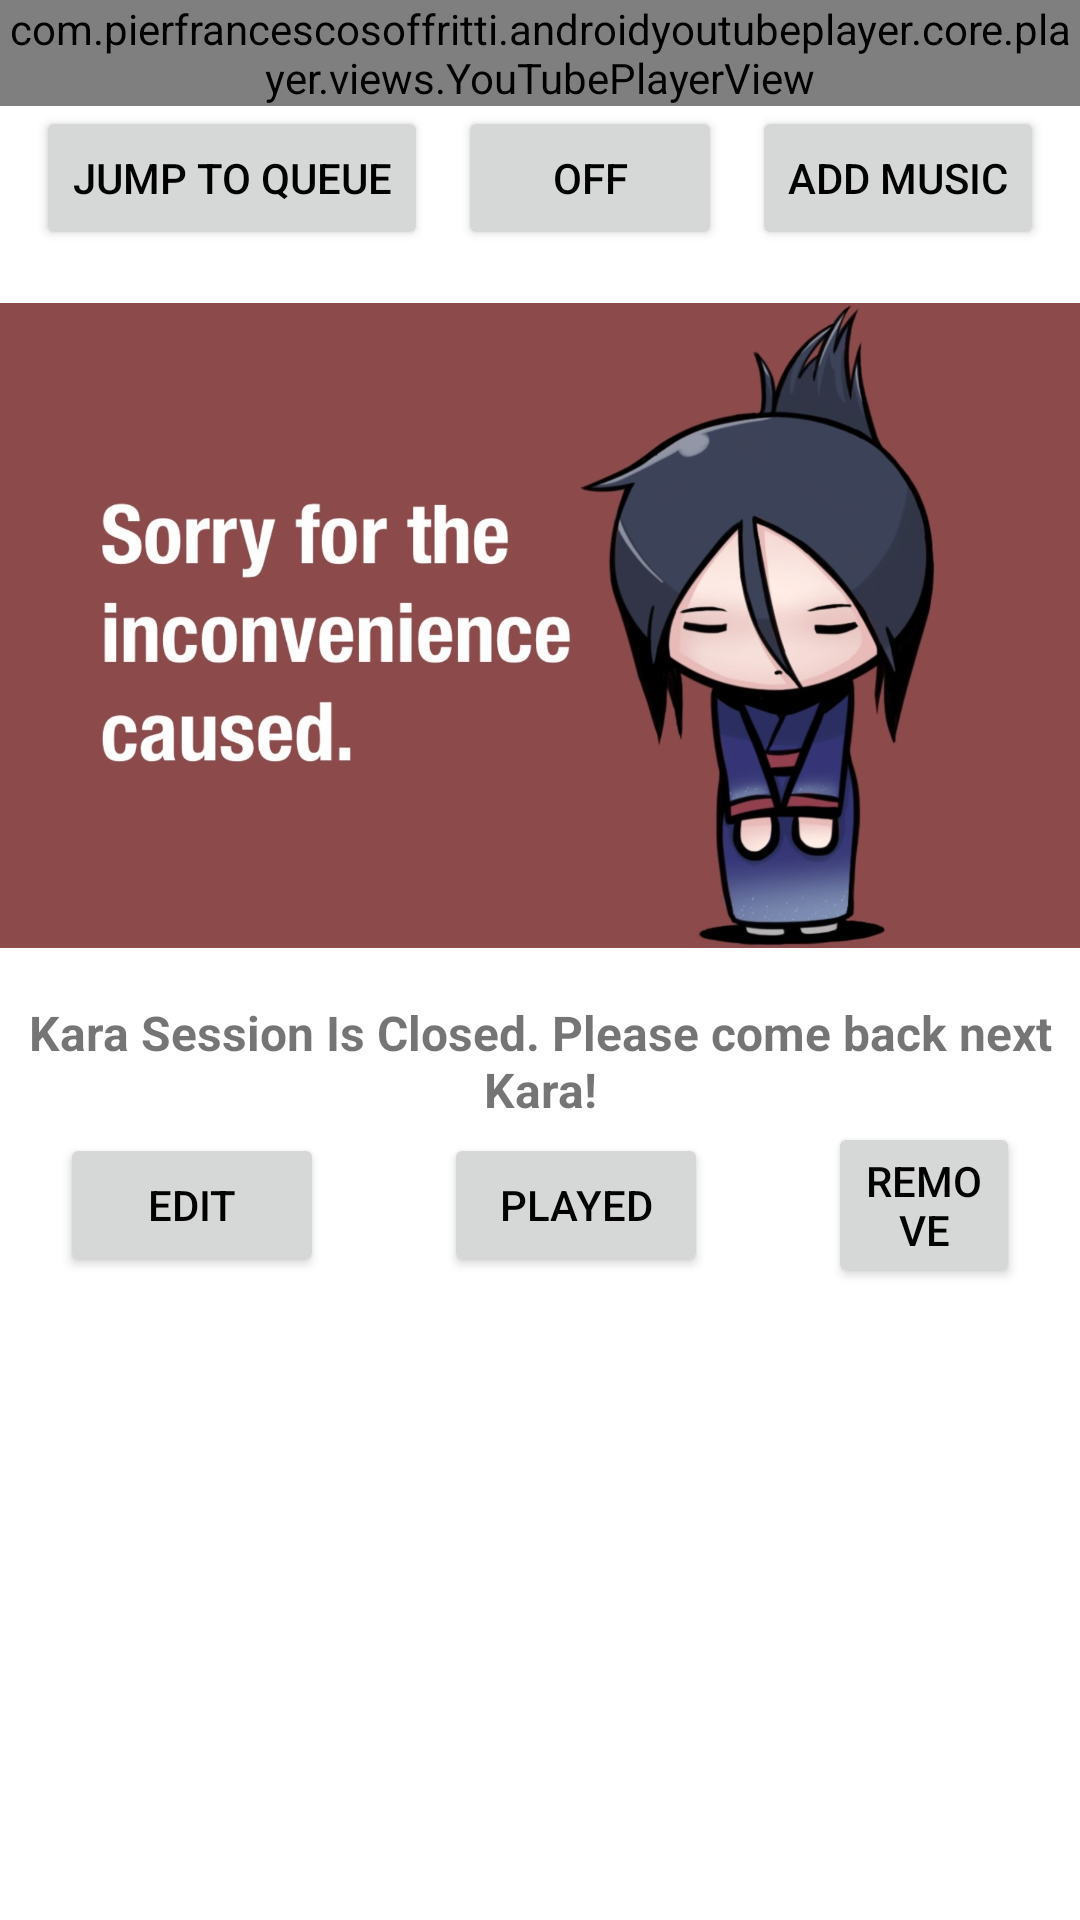

Produce the Android XML layout that renders to this screen, including the resource entries it uses.
<!-- AndroidManifest.xml: application theme Theme.KaraApp -->
<!-- res/layout/activity_kara_session.xml -->
<?xml version="1.0" encoding="utf-8"?>
<androidx.constraintlayout.widget.ConstraintLayout xmlns:android="http://schemas.android.com/apk/res/android"
    xmlns:app="http://schemas.android.com/apk/res-auto"
    xmlns:tools="http://schemas.android.com/tools"
    android:layout_width="match_parent"
    android:layout_height="match_parent"
    tools:context=".KaraSession">

    <com.pierfrancescosoffritti.androidyoutubeplayer.core.player.views.YouTubePlayerView
        android:id="@+id/mainPageYoutubePlayer"
        android:layout_width="match_parent"
        android:layout_height="wrap_content"
        app:layout_constraintBottom_toTopOf="@+id/mainPageLinearLayout"
        app:layout_constraintEnd_toEndOf="parent"
        app:layout_constraintStart_toStartOf="parent"
        app:layout_constraintTop_toTopOf="parent" />

    <FrameLayout
        android:id="@+id/mainPageFullScreenViewContainer"
        android:layout_width="match_parent"
        android:layout_height="match_parent"
        android:visibility="gone"
        app:layout_constraintBottom_toBottomOf="parent"
        app:layout_constraintStart_toStartOf="parent"
        app:layout_constraintTop_toTopOf="parent" />

    <LinearLayout
        android:id="@+id/mainPageLinearLayout"
        android:layout_width="0dp"
        android:layout_height="0dp"
        android:orientation="vertical"
        app:layout_constraintBottom_toBottomOf="parent"
        app:layout_constraintEnd_toEndOf="parent"
        app:layout_constraintStart_toStartOf="parent"
        app:layout_constraintTop_toBottomOf="@+id/mainPageYoutubePlayer">

        <LinearLayout
            android:layout_width="wrap_content"
            android:layout_height="wrap_content"
            android:layout_gravity="center"
            android:orientation="horizontal">

            <Button
                android:id="@+id/btnJump"
                android:layout_width="match_parent"
                android:layout_height="wrap_content"
                android:layout_marginHorizontal="5dp"
                android:text="Jump To Queue" />

            <Button
                android:id="@+id/btnPower"
                android:layout_width="match_parent"
                android:layout_height="wrap_content"
                android:layout_marginHorizontal="5dp"
                android:text="Off" />

            <Button
                android:id="@+id/btnQueueAdd"
                android:layout_width="match_parent"
                android:layout_height="wrap_content"
                android:layout_marginHorizontal="5dp"
                android:text="Add Music" />

        </LinearLayout>

        <ImageView
            android:id="@+id/closedSessionImage"
            android:layout_width="wrap_content"
            android:layout_height="250dp"
            android:scaleType="centerInside"
            app:srcCompat="@drawable/closed_session" />

        <TextView
            android:id="@+id/closedSessionLabel"
            android:layout_width="match_parent"
            android:layout_height="wrap_content"
            android:text="Kara Session Is Closed. Please come back next Kara!"
            android:textAlignment="center"
            android:textSize="16sp"
            android:textStyle="bold" />

        <ListView
            android:id="@+id/listViewQueue"
            android:layout_width="match_parent"
            android:layout_height="wrap_content"
            android:layout_weight="1"
            android:visibility="gone"/>

        <LinearLayout
            android:id="@+id/mainPageButtonLinearLayout"
            android:layout_width="wrap_content"
            android:layout_height="wrap_content"
            android:layout_gravity="center"
            android:orientation="horizontal">

            <Button
                android:id="@+id/btnQueueEdit"
                android:layout_width="match_parent"
                android:layout_height="wrap_content"
                android:layout_gravity="center"
                android:layout_marginHorizontal="20dp"
                android:text="Edit" />

            <Button
                android:id="@+id/btnSetPlayed"
                android:layout_width="match_parent"
                android:layout_height="wrap_content"
                android:layout_gravity="center"
                android:layout_marginHorizontal="20dp"
                android:text="Played" />

            <Button
                android:id="@+id/btnQueueRemove"
                android:layout_width="match_parent"
                android:layout_height="wrap_content"
                android:layout_gravity="center"
                android:layout_marginHorizontal="20dp"
                android:text="Remove" />
        </LinearLayout>
    </LinearLayout>
</androidx.constraintlayout.widget.ConstraintLayout>
<!-- resources referenced by this layout -->
<resources>
  <!-- drawable closed_session: jpg bitmap (drawable, 118534 bytes) -->
  <style name="Theme.KaraApp" parent="Theme.MaterialComponents.DayNight.DarkActionBar">
          
          <item name="colorPrimary">@color/purple_800</item>
          <item name="colorPrimaryVariant">@color/purple_900</item>
          <item name="colorOnPrimary">@color/white</item>
          
          <item name="colorSecondary">@color/teal_200</item>
          <item name="colorSecondaryVariant">@color/teal_700</item>
          <item name="colorOnSecondary">@color/black</item>
          
          <item name="android:statusBarColor">?attr/colorPrimaryVariant</item>
          
          <item name="android:textColorPrimary">@color/black</item>
          <item name="android:textColorSecondary">@color/light_gray</item>
      </style>
  <color name="purple_800">#FF17004F</color>
  <color name="purple_900">#FF0F0036</color>
  <color name="white">#FFFFFFFF</color>
  <color name="teal_200">#FF03DAC5</color>
  <color name="teal_700">#FF018786</color>
  <color name="black">#FF000000</color>
  <color name="light_gray">#FF808080</color>
</resources>
